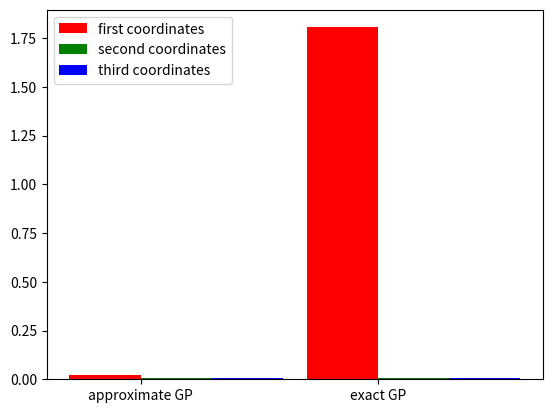

Write Python code to recreate this figure. (Note: this script raises an exception after producing the figure.)
#!/usr/bin/env python
# coding=utf-8
import matplotlib.pyplot as plt
import numpy as np

# #################################
# 2x2 
# #################################
# x = np.arange(2)
# cpu_num_list = [5.95, 1.27]
# gpu_list = [2.73, 0.33]
# bar_width = 0.3
# tick_label = ['train', 'predict']
# plt.bar(x, cpu_num_list, bar_width, color ='r', label = 'cpu')
# plt.bar(x+bar_width, gpu_list, bar_width, color ='g', label = 'cuda:gpu')
# plt.legend()
# plt.xticks(x+bar_width/2, tick_label)

# #################################
# 3x2 
# #################################
x = np.arange(2)
first = [0.024, 1.805]
second = [0.008, 0.004]
third = [0.008, 0.004] 

bar_width = 0.3
tick_label = ['approximate GP', 'exact GP']
plt.bar(x, first, bar_width, color ='r', label = 'first coordinates')
plt.bar(x+bar_width, second, bar_width, color ='g', label = 'second coordinates')
plt.bar(x+2*bar_width, third, bar_width, color ='b', label = 'third coordinates')
plt.legend()
plt.xticks(x+bar_width/2, tick_label)

plt.savefig( '../../thesis_figures/svg/' + 'train_predict.svg', format='svg', dpi=800 )
plt.show()


